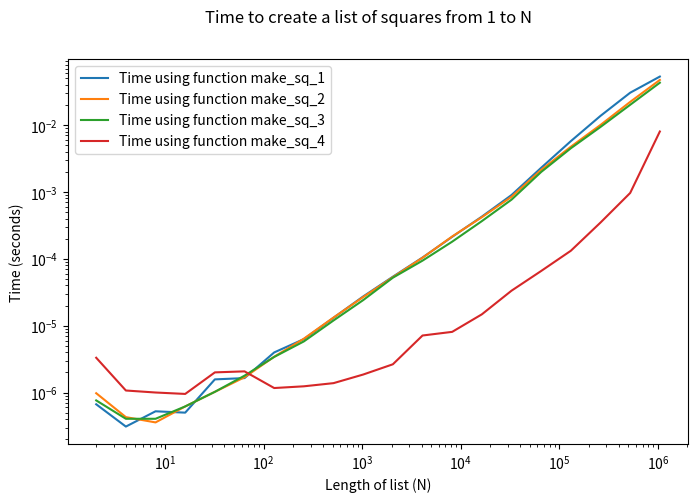

Reproduce this figure in Python. (Note: this script raises an exception after producing the figure.)
for n in range(10):
  print(n*n)

L = []
for n in range(10):
  L.append(n*n)
print(L)

L = [0]*10
for n in range(10):
  L[n] = n*n
print(L)

square_list = [n*n for n in range(10)]
print(square_list)

import numpy as np # First we have to load the package.

A = np.arange(10)
print(A*A)

def make_sq_1(N):
  L = []
  for n in range(N):
    L.append(n*n)
  return L

def make_sq_2(N):
  L = [0] * N
  for n in range(N):
    L[n] = n*n
  return L

def make_sq_3(N):
  return [n*n for n in range(N)]

def make_sq_4(N):
  A = np.arange(N)
  return A*A

%timeit make_sq_1(1000)

%timeit make_sq_2(1000)

%timeit make_sq_3(1000)

%timeit make_sq_4(1000)

import matplotlib.pyplot as plt
import seaborn as sns # In case we want some modern stylings.
import time as time

fig,ax = plt.subplots(1,1,figsize=(8,5)) # Initialize a plot.
N_array = np.array([2**n for n in range(1,21)]) # We'll try N in the array [2,4,8,..,~1 million]
for method in [make_sq_1, make_sq_2, make_sq_3, make_sq_4]: # A list of functions, oh my!
  time_array = np.zeros(len(N_array)) # Initialize an array of zeros
  for j,N in enumerate(N_array):  # See notes afterwards about the enumerate command.
    time_tot = 0
    for reps in range(10): # Average of 10 repetitions.
      start_time = time.time()
      method(N)
      end_time = time.time()
      time_tot += end_time - start_time
    time_ave = time_tot / 10
    time_array[j] = time_ave
  plt.plot(N_array, time_array, label='Time using function '+method.__name__)
plt.legend()
plt.xscale('log')
plt.yscale('log')
plt.suptitle('Time to create a list of squares from 1 to N')
plt.xlabel('Length of list (N)')
plt.ylabel('Time (seconds)')
plt.show()



def rep_three(N):
  return R # The result of your function should be R.

rep_three(6) # This should output 24.





# Here is the code to produce your test array A.
# Please use this array in your plot!

x_array = np.arange(300)
A = 5*(x_array/200)**2
A = A + np.random.random(len(A))

# Please use this code to import matplotlib.
import matplotlib.pyplot as plt

# Here is a plot of the array, to get you started.  
plt.plot(x_array, A)

# Now it's time to write your function to produce the 7-day rolling average, add it to the plot, and make everything clear and labeled.

